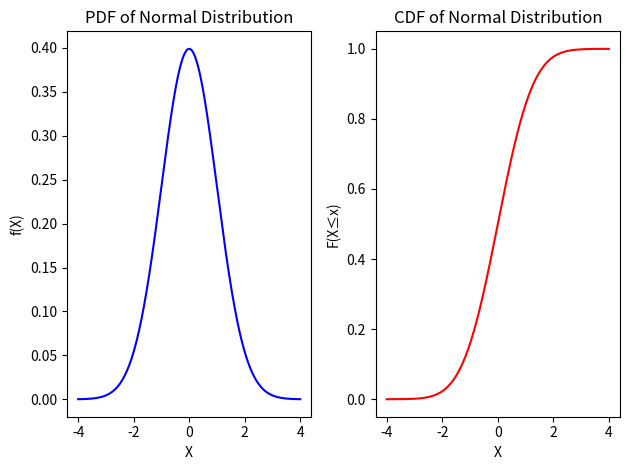

Here is the Python script that generated this plot:
# import numpy as np
# import matplotlib.pyplot as plt

# # Discrete random variable: 6-sided die
# X = np.array([1, 2, 3, 4, 5, 6])
# pmf = np.ones(6)/6  # Each outcome has probability 1/6
# cdf = np.cumsum(pmf)  # Cumulative sum for CDF

# # Print PMF and CDF
# for x_val, p_val, c_val in zip(X, pmf, cdf):
#     print(f"X = {x_val}, PMF = {p_val:.2f}, CDF = {c_val:.2f}")

# # Plot PMF
# plt.subplot(1,2,1)
# plt.bar(X, pmf, color='skyblue')
# plt.title('PMF of Die')
# plt.xlabel('X')
# plt.ylabel('P(X=x)')

# # Plot CDF
# plt.subplot(1,2,2)
# plt.step(X, cdf, where='post', color='orange')
# plt.title('CDF of Die')
# plt.xlabel('X')
# plt.ylabel('F(X≤x)')

# plt.tight_layout()
# plt.show()



from scipy.stats import norm
import numpy as np
import matplotlib.pyplot as plt

# Continuous random variable: Normal distribution
mean = 0
std = 1
x = np.linspace(-4, 4, 1000)  # Range for X

pdf = norm.pdf(x, loc=mean, scale=std)  # PDF
cdf = norm.cdf(x, loc=mean, scale=std)  # CDF

# Plot PDF
plt.subplot(1,2,1)
plt.plot(x, pdf, color='blue')
plt.title('PDF of Normal Distribution')
plt.xlabel('X')
plt.ylabel('f(X)')

# Plot CDF
plt.subplot(1,2,2)
plt.plot(x, cdf, color='red')
plt.title('CDF of Normal Distribution')
plt.xlabel('X')
plt.ylabel('F(X≤x)')

plt.tight_layout()
plt.show()
